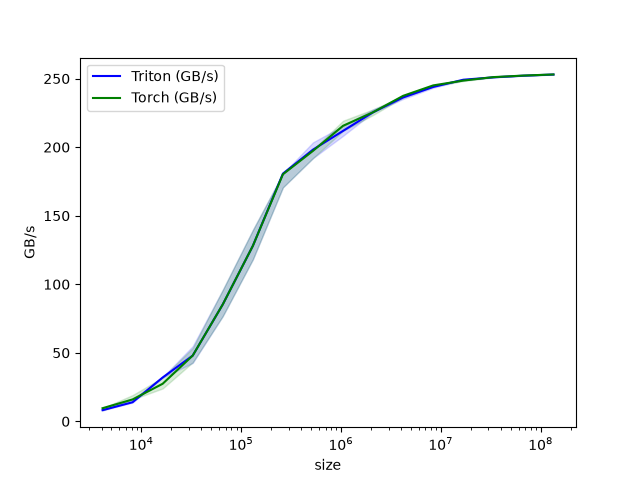

Source data for this figure (header and first rows):
size, Triton (GB/s), Torch (GB/s)
4096, 8.17, 9.6
8192, 13.96, 16
16384, 32, 27.43
32768, 48, 48
65536, 85.33, 85.33
131072, 128, 128
262144, 180.7, 180.2
524288, 198.2, 197.3
1048576, 211.9, 215.6
2097152, 225.5, 225.5
4194304, 236.3, 237.4
8388608, 243.9, 245.1
16777216, 249.2, 248.6
33554432, 250.9, 251.1
67108864, 252.1, 252.2
134217728, 253, 253
